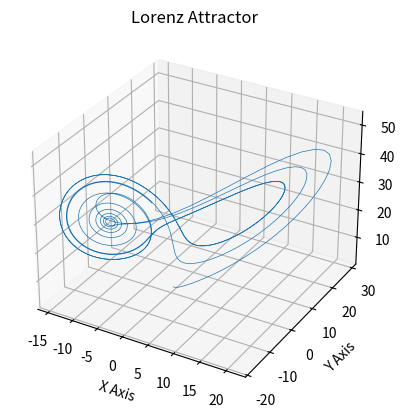

Write the Python code that produced this figure.
import matplotlib.pyplot as plt
import numpy as np


def lorenz(xyz, *, s=  10, r = 28,  b = 2.5):
    x,y,z = xyz
    x, y, z = xyz
    x_dot = s*(y - x)
    y_dot = r*x - y - x*z
    z_dot = x*y - b*z
    return np.array([x_dot, y_dot, z_dot])

dt = 0.01
num_steps = 1000

coordinates = np.empty((num_steps + 1, 3))
coordinates[0] = (0, 1, 1.5)

for i in range(num_steps):
    coordinates[i+1] = coordinates[i] + lorenz(coordinates[i])*dt

ax = plt.figure().add_subplot(projection='3d')

ax.plot(*coordinates.T, lw=0.5)
ax.set_xlabel("X Axis")
ax.set_ylabel("Y Axis")
ax.set_zlabel("Z Axis")
ax.set_title("Lorenz Attractor")

plt.show()
